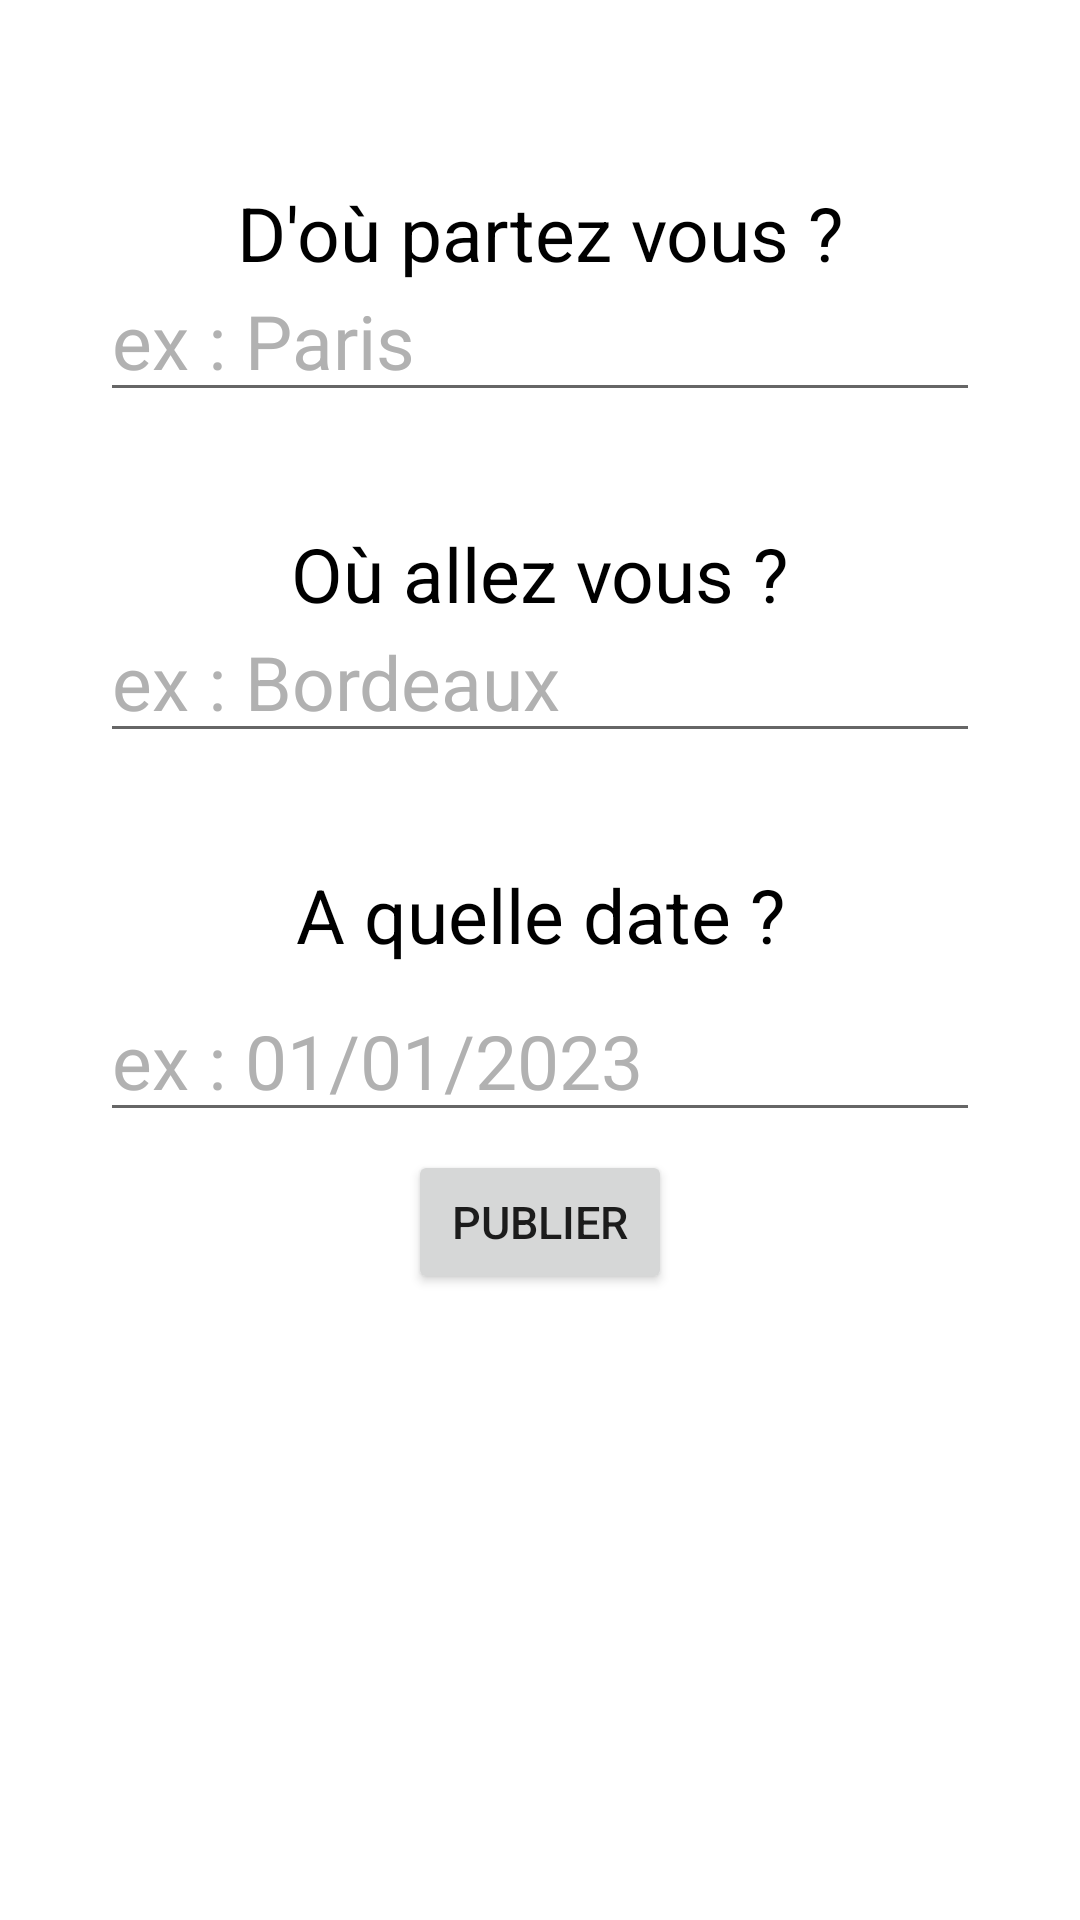

The Android layout XML behind this screen, and the referenced resources:
<!-- AndroidManifest.xml: application theme Theme.Blablaofficiel -->
<!-- res/layout/fragment_publier.xml -->
<?xml version="1.0" encoding="utf-8"?>
<androidx.constraintlayout.widget.ConstraintLayout xmlns:android="http://schemas.android.com/apk/res/android"
    xmlns:app="http://schemas.android.com/apk/res-auto"
    xmlns:tools="http://schemas.android.com/tools"
    android:layout_width="match_parent"
    android:layout_height="match_parent"
    tools:context=".PublierFragment">


    <TextView
        android:id="@+id/tvdou2"
        android:layout_width="wrap_content"
        android:layout_height="wrap_content"
        android:text="D'où partez vous ?"
        android:textColor="@color/black"
        android:textSize="25dp"
        app:layout_constraintBottom_toBottomOf="parent"
        app:layout_constraintEnd_toEndOf="parent"
        app:layout_constraintHorizontal_bias="0.5"
        app:layout_constraintStart_toStartOf="parent"
        app:layout_constraintTop_toTopOf="parent"
        app:layout_constraintVertical_bias="0.1" />

    <TextView
        android:id="@+id/tvversou2"
        android:layout_width="wrap_content"
        android:layout_height="wrap_content"
        android:layout_marginTop="80dp"
        android:text="Où allez vous ?"
        android:textColor="@color/black"
        android:textSize="25dp"
        app:layout_constraintEnd_toEndOf="parent"
        app:layout_constraintHorizontal_bias="0.5"
        app:layout_constraintStart_toStartOf="parent"
        app:layout_constraintTop_toBottomOf="@+id/tvdou2" />

    <TextView
        android:id="@+id/tvdate2"
        android:layout_width="wrap_content"
        android:layout_height="wrap_content"
        android:layout_marginTop="80dp"
        android:text="A quelle date ?"
        android:textColor="@color/black"
        android:textSize="25dp"
        app:layout_constraintEnd_toEndOf="parent"
        app:layout_constraintHorizontal_bias="0.5"
        app:layout_constraintStart_toStartOf="parent"
        app:layout_constraintTop_toBottomOf="@+id/tvversou2" />

    <EditText
        android:id="@+id/editDepart2"
        android:layout_width="wrap_content"
        android:layout_height="wrap_content"
        android:layout_marginTop="5dp"
        android:layout_marginBottom="50dp"
        android:ems="10"
        android:inputType="textPersonName"
        android:text="ex : Paris"
        android:textColor="@color/teal_200"
        android:textSize="25dp"
        app:layout_constraintBottom_toTopOf="@+id/tvversou2"
        app:layout_constraintEnd_toEndOf="parent"
        app:layout_constraintHorizontal_bias="0.5"
        app:layout_constraintStart_toStartOf="parent"
        app:layout_constraintTop_toBottomOf="@+id/tvdou2" />

    <EditText
        android:id="@+id/editDestination2"
        android:layout_width="wrap_content"
        android:layout_height="wrap_content"
        android:layout_marginTop="5dp"
        android:layout_marginBottom="50dp"
        android:ems="10"
        android:inputType="textPersonName"
        android:text="ex : Bordeaux"
        android:textColor="@color/teal_200"
        android:textSize="25dp"
        app:layout_constraintBottom_toTopOf="@+id/tvdate2"
        app:layout_constraintEnd_toEndOf="parent"
        app:layout_constraintHorizontal_bias="0.5"
        app:layout_constraintStart_toStartOf="parent"
        app:layout_constraintTop_toBottomOf="@+id/tvversou2" />

    <EditText
        android:id="@+id/editDate2"
        android:layout_width="wrap_content"
        android:layout_height="wrap_content"
        android:layout_marginTop="5dp"
        android:ems="10"
        android:inputType="textPersonName"
        android:text="ex : 01/01/2023"
        android:textColor="@color/teal_200"
        android:textSize="25dp"
        app:layout_constraintEnd_toEndOf="parent"
        app:layout_constraintHorizontal_bias="0.5"
        app:layout_constraintStart_toStartOf="parent"
        app:layout_constraintTop_toBottomOf="@+id/tvdate2" />


    <Button
        android:id="@+id/publier"
        android:layout_width="wrap_content"
        android:layout_height="wrap_content"
        android:layout_marginTop="6dp"
        android:text="Publier"
        android:textSize="15sp"
        app:layout_constraintEnd_toEndOf="parent"
        app:layout_constraintHorizontal_bias="0.5"
        app:layout_constraintStart_toStartOf="parent"
        app:layout_constraintTop_toBottomOf="@+id/editDate2" />

</androidx.constraintlayout.widget.ConstraintLayout>
<!-- resources referenced by this layout -->
<resources>
  <color name="black">#FF000000</color>
  <color name="teal_200">#FFB1B1B1</color>
  <style name="Theme.Blablaofficiel" parent="Theme.MaterialComponents.DayNight.DarkActionBar">
          
          <item name="colorPrimary">@color/purple_500</item>
          <item name="colorPrimaryVariant">@color/purple_700</item>
          <item name="colorOnPrimary">@color/white</item>
          
          <item name="colorSecondary">@color/teal_200</item>
          <item name="colorSecondaryVariant">@color/teal_700</item>
          <item name="colorOnSecondary">@color/black</item>
          
          <item name="android:statusBarColor" tools:targetApi="l">?attr/colorPrimaryVariant</item>
          
      </style>
  <color name="purple_500">#FF6200EE</color>
  <color name="purple_700">#FF3700B3</color>
  <color name="white">#FFFFFFFF</color>
  <color name="teal_700">#FF018786</color>
</resources>
